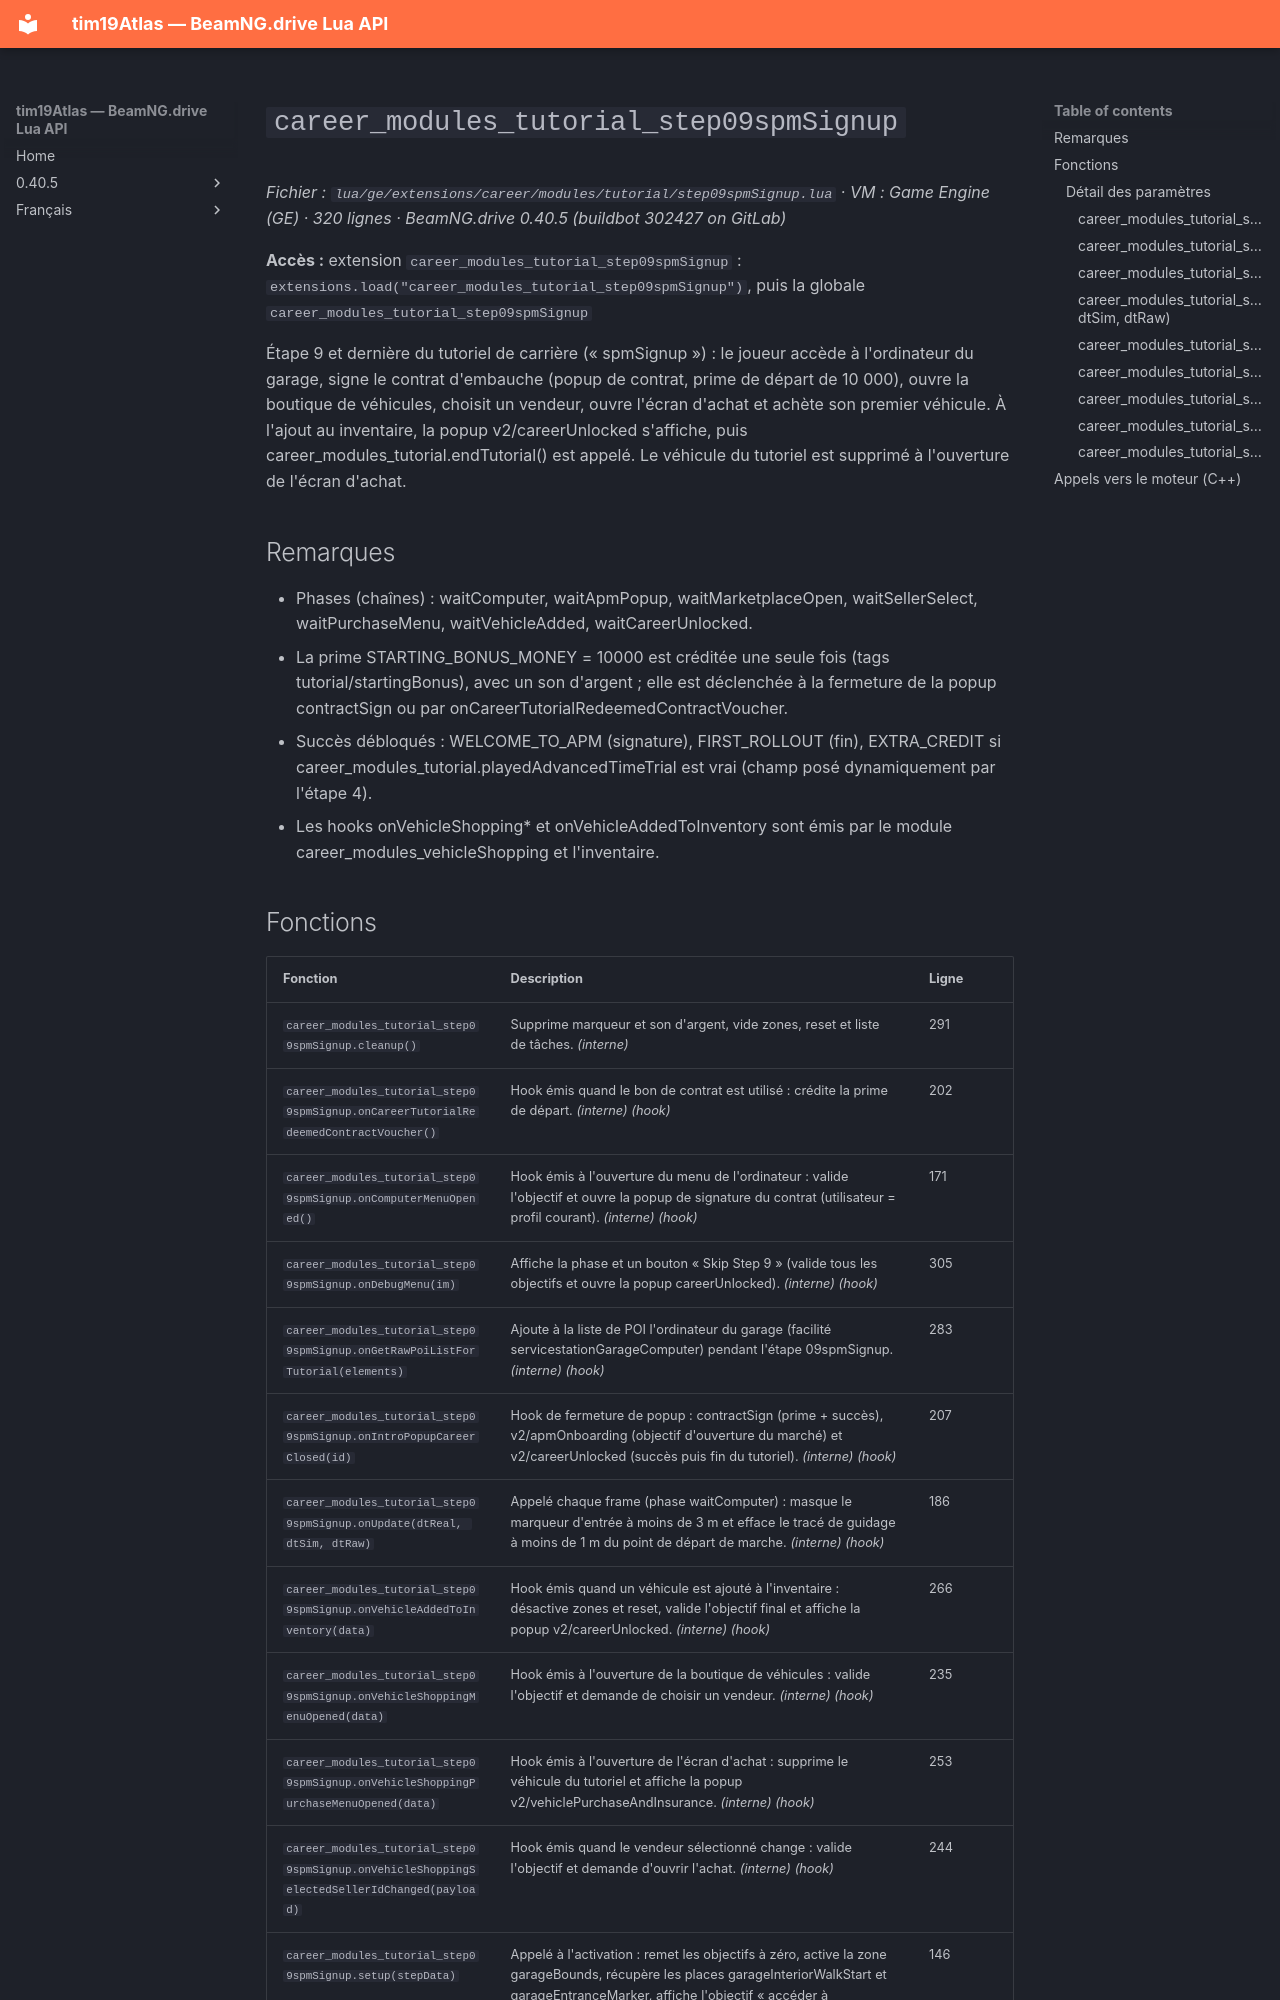

repository: Tim0219800/beamng-lua-atlas · page: fr/0.40.5/ge/extensions/career/modules/tutorial/step09spmSignup.html · generator: mkdocs

# `career_modules_tutorial_step09spmSignup`

*Fichier : `lua/ge/extensions/career/modules/tutorial/step09spmSignup.lua` · VM : Game Engine (GE) · 320 lignes · BeamNG.drive 0.40.5 (buildbot 302427 on GitLab)*

**Accès :** extension `career_modules_tutorial_step09spmSignup` : `extensions.load("career_modules_tutorial_step09spmSignup")`, puis la globale `career_modules_tutorial_step09spmSignup`

Étape 9 et dernière du tutoriel de carrière (« spmSignup ») : le joueur accède à l'ordinateur du garage, signe le contrat d'embauche (popup de contrat, prime de départ de 10 000), ouvre la boutique de véhicules, choisit un vendeur, ouvre l'écran d'achat et achète son premier véhicule. À l'ajout au inventaire, la popup v2/careerUnlocked s'affiche, puis career_modules_tutorial.endTutorial() est appelé. Le véhicule du tutoriel est supprimé à l'ouverture de l'écran d'achat.

## Remarques

- Phases (chaînes) : waitComputer, waitApmPopup, waitMarketplaceOpen, waitSellerSelect, waitPurchaseMenu, waitVehicleAdded, waitCareerUnlocked.
- La prime STARTING_BONUS_MONEY = 10000 est créditée une seule fois (tags tutorial/startingBonus), avec un son d'argent ; elle est déclenchée à la fermeture de la popup contractSign ou par onCareerTutorialRedeemedContractVoucher.
- Succès débloqués : WELCOME_TO_APM (signature), FIRST_ROLLOUT (fin), EXTRA_CREDIT si career_modules_tutorial.playedAdvancedTimeTrial est vrai (champ posé dynamiquement par l'étape 4).
- Les hooks onVehicleShopping* et onVehicleAddedToInventory sont émis par le module career_modules_vehicleShopping et l'inventaire.
